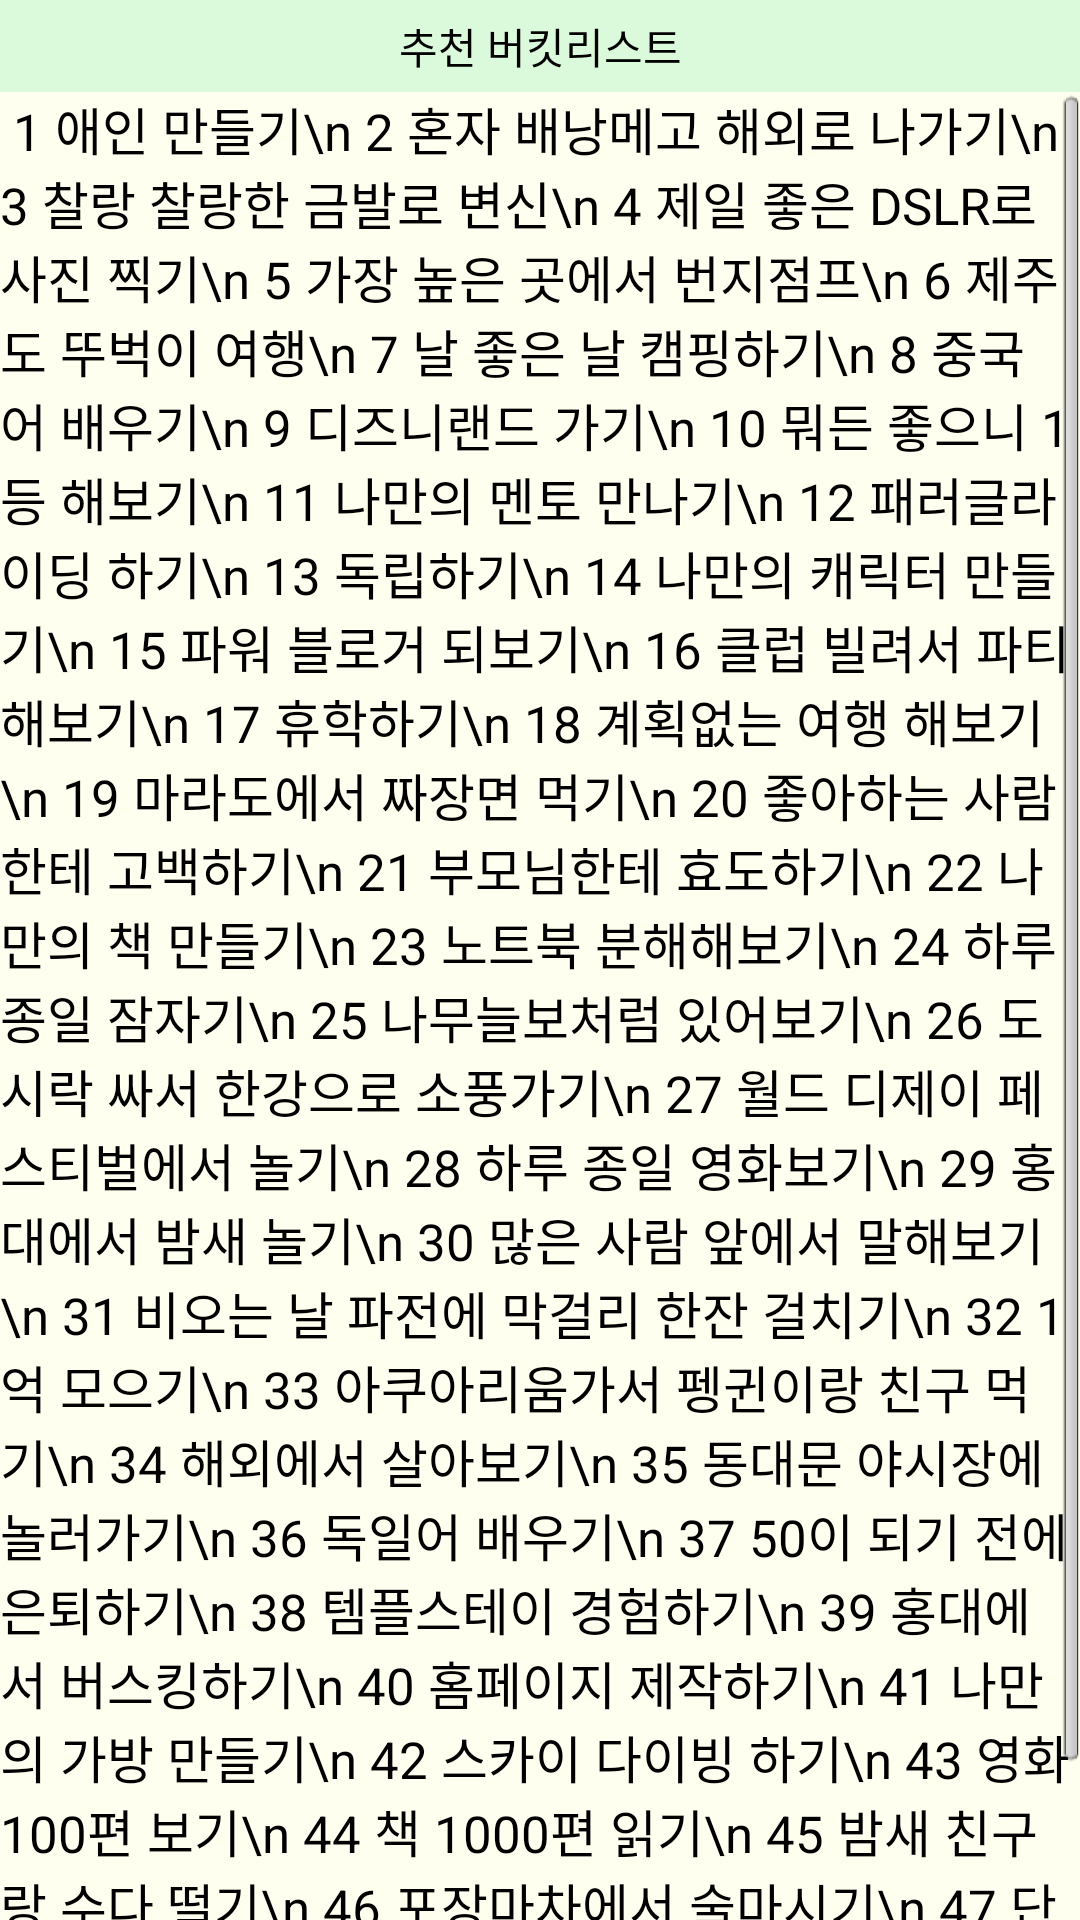

Layout XML and referenced resources for this Android screen:
<!-- AndroidManifest.xml: application theme AppTheme -->
<!-- res/layout/listpage.xml -->
<LinearLayout xmlns:android="http://schemas.android.com/apk/res/android"
    android:layout_width="fill_parent"
    android:layout_height="fill_parent"
    android:background="#FFFFF0"
    android:orientation="vertical" >

    <LinearLayout
        android:layout_width="fill_parent"
        android:layout_height="wrap_content" >

        <TextView
            android:layout_width="fill_parent"
            android:layout_height="wrap_content"
            android:background="#dbfadb"
            android:gravity="center_horizontal"
            android:paddingBottom="5dp"
            android:paddingTop="5dp"
            android:text="추천 버킷리스트"
            android:textColor="#000000" />
    </LinearLayout>

    <ScrollView
        android:layout_width="fill_parent"
        android:layout_height="match_parent" >

        <TextView
            android:layout_width="fill_parent"
            android:layout_height="wrap_content"
            android:text=" 1 애인 만들기\n 2 혼자 배낭메고 해외로 나가기\n 3 찰랑 찰랑한 금발로 변신\n 4 제일 좋은 DSLR로 사진 찍기\n 5 가장 높은 곳에서 번지점프\n 6 제주도 뚜벅이 여행\n 7 날 좋은 날 캠핑하기\n 8 중국어 배우기\n 9 디즈니랜드 가기\n 10 뭐든 좋으니 1등 해보기\n 11 나만의 멘토 만나기\n 12 패러글라이딩 하기\n 13 독립하기\n 14 나만의 캐릭터 만들기\n 15 파워 블로거 되보기\n 16 클럽 빌려서 파티해보기\n 17 휴학하기\n 18 계획없는 여행 해보기\n 19 마라도에서 짜장면 먹기\n 20 좋아하는 사람한테 고백하기\n 21 부모님한테 효도하기\n 22 나만의 책 만들기\n 23 노트북 분해해보기\n 24 하루 종일 잠자기\n 25 나무늘보처럼 있어보기\n 26 도시락 싸서 한강으로 소풍가기\n 27 월드 디제이 페스티벌에서 놀기\n 28 하루 종일 영화보기\n 29 홍대에서 밤새 놀기\n 30 많은 사람 앞에서 말해보기\n 31 비오는 날 파전에 막걸리 한잔 걸치기\n 32 1억 모으기\n 33 아쿠아리움가서 펭귄이랑 친구 먹기\n 34 해외에서 살아보기\n 35 동대문 야시장에 놀러가기\n 36 독일어 배우기\n 37 50이 되기 전에 은퇴하기\n 38 템플스테이 경험하기\n 39 홍대에서 버스킹하기\n 40 홈페이지 제작하기\n 41 나만의 가방 만들기\n 42 스카이 다이빙 하기\n 43 영화 100편 보기\n 44 책 1000편 읽기\n 45 밤새 친구랑 수다 떨기\n 46 포장마차에서 술마시기\n 47 단골 카페 만들기\n 48 투톤으로 염색하기\n 49 짧게 머리 잘라보기\n 50 내가 좋아하는 것 찾기"
            android:textColor="#000000"
            android:textSize="17dp" />
    </ScrollView>

</LinearLayout>
<!-- resources referenced by this layout -->
<resources>
  <style name="AppTheme" parent="android:Theme.Light" />
</resources>
